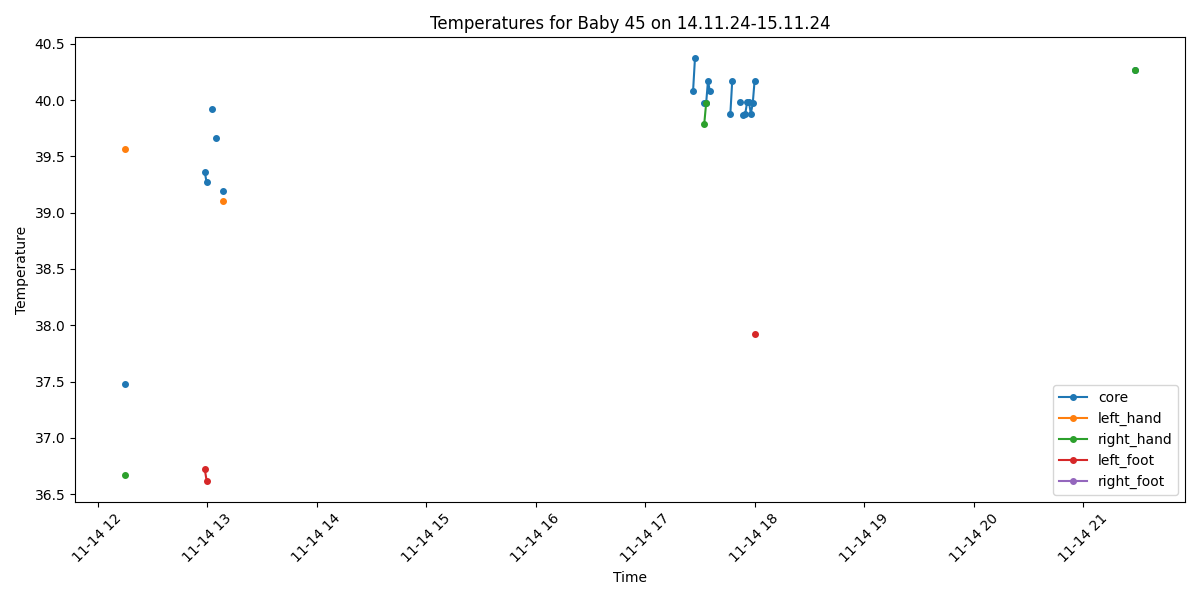

Source data for this figure (header and first rows):
Process, Image Path, core, left_hand, right_hand, left_foot, right_foot, limbs_avg, core_minus_limbs, diagnosis
False, /data/uabcvmsc/shared/newborn/45/14.11.2…, , , , , , , , 
False, /data/uabcvmsc/shared/newborn/45/14.11.2…, , , , , , , , 
False, /data/uabcvmsc/shared/newborn/45/14.11.2…, , , , , , , , 
False, /data/uabcvmsc/shared/newborn/45/14.11.2…, , , , , , , , 
False, /data/uabcvmsc/shared/newborn/45/14.11.2…, , , , , , , , 
False, /data/uabcvmsc/shared/newborn/45/14.11.2…, , , , , , , , 
False, /data/uabcvmsc/shared/newborn/45/14.11.2…, , , , , , , , 
False, /data/uabcvmsc/shared/newborn/45/14.11.2…, , , , , , , , 
False, /data/uabcvmsc/shared/newborn/45/14.11.2…, , , , , , , , 
False, /data/uabcvmsc/shared/newborn/45/14.11.2…, , , , , , , , 
False, /data/uabcvmsc/shared/newborn/45/14.11.2…, , , , , , , , 
False, /data/uabcvmsc/shared/newborn/45/14.11.2…, , , , , , , , 
False, /data/uabcvmsc/shared/newborn/45/14.11.2…, , , , , , , , 
False, /data/uabcvmsc/shared/newborn/45/14.11.2…, , , , , , , , 
False, /data/uabcvmsc/shared/newborn/45/14.11.2…, , , , , , , , 
False, /data/uabcvmsc/shared/newborn/45/14.11.2…, , , , , , , , 
False, /data/uabcvmsc/shared/newborn/45/14.11.2…, , , , , , , , 
False, /data/uabcvmsc/shared/newborn/45/14.11.2…, , , , , , , , 
False, /data/uabcvmsc/shared/newborn/45/14.11.2…, , , , , , , , 
False, /data/uabcvmsc/shared/newborn/45/14.11.2…, , , , , , , , 
False, /data/uabcvmsc/shared/newborn/45/14.11.2…, , , , , , , , 
False, /data/uabcvmsc/shared/newborn/45/14.11.2…, , , , , , , , 
True, /data/uabcvmsc/shared/newborn/45/14.11.2…, , , , , , , , No core temperature
False, /data/uabcvmsc/shared/newborn/45/14.11.2…, , , , , , , , 
False, /data/uabcvmsc/shared/newborn/45/14.11.2…, , , , , , , , 
False, /data/uabcvmsc/shared/newborn/45/14.11.2…, , , , , , , , 
False, /data/uabcvmsc/shared/newborn/45/14.11.2…, , , , , , , , 
False, /data/uabcvmsc/shared/newborn/45/14.11.2…, , , , , , , , 
False, /data/uabcvmsc/shared/newborn/45/14.11.2…, , , , , , , , 
False, /data/uabcvmsc/shared/newborn/45/14.11.2…, , , , , , , , 
False, /data/uabcvmsc/shared/newborn/45/14.11.2…, , , , , , , , 
False, /data/uabcvmsc/shared/newborn/45/14.11.2…, , , , , , , , 
False, /data/uabcvmsc/shared/newborn/45/14.11.2…, , , , , , , , 
False, /data/uabcvmsc/shared/newborn/45/14.11.2…, , , , , , , , 
False, /data/uabcvmsc/shared/newborn/45/14.11.2…, , , , , , , , 
False, /data/uabcvmsc/shared/newborn/45/14.11.2…, , , , , , , , 
False, /data/uabcvmsc/shared/newborn/45/14.11.2…, , , , , , , , 
False, /data/uabcvmsc/shared/newborn/45/14.11.2…, , , , , , , , 
False, /data/uabcvmsc/shared/newborn/45/14.11.2…, , , , , , , , 
False, /data/uabcvmsc/shared/newborn/45/14.11.2…, , , , , , , , 
False, /data/uabcvmsc/shared/newborn/45/14.11.2…, , , , , , , , 
False, /data/uabcvmsc/shared/newborn/45/14.11.2…, , , , , , , , 
False, /data/uabcvmsc/shared/newborn/45/14.11.2…, , , , , , , , 
True, /data/uabcvmsc/shared/newborn/45/14.11.2…, 37.48, 39.57, 36.67, , , 38.12, -0.64, Normal
False, /data/uabcvmsc/shared/newborn/45/14.11.2…, , , , , , , , 
False, /data/uabcvmsc/shared/newborn/45/14.11.2…, , , , , , , , 
False, /data/uabcvmsc/shared/newborn/45/14.11.2…, , , , , , , , 
False, /data/uabcvmsc/shared/newborn/45/14.11.2…, , , , , , , , 
False, /data/uabcvmsc/shared/newborn/45/14.11.2…, , , , , , , , 
False, /data/uabcvmsc/shared/newborn/45/14.11.2…, , , , , , , , 
False, /data/uabcvmsc/shared/newborn/45/14.11.2…, , , , , , , , 
False, /data/uabcvmsc/shared/newborn/45/14.11.2…, , , , , , , , 
False, /data/uabcvmsc/shared/newborn/45/14.11.2…, , , , , , , , 
False, /data/uabcvmsc/shared/newborn/45/14.11.2…, , , , , , , , 
False, /data/uabcvmsc/shared/newborn/45/14.11.2…, , , , , , , , 
False, /data/uabcvmsc/shared/newborn/45/14.11.2…, , , , , , , , 
False, /data/uabcvmsc/shared/newborn/45/14.11.2…, , , , , , , , 
False, /data/uabcvmsc/shared/newborn/45/14.11.2…, , , , , , , , 
False, /data/uabcvmsc/shared/newborn/45/14.11.2…, , , , , , , , 
False, /data/uabcvmsc/shared/newborn/45/14.11.2…, , , , , , , , 
... 439 more rows
